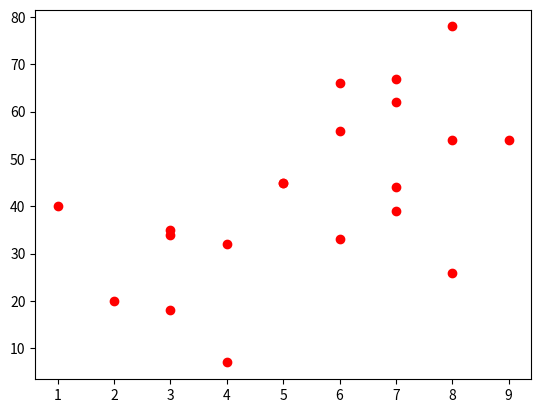

The matplotlib source for this figure:
# Crea un array que contenga el número de horas al día que invierten 20
# personas en ver la televisión y otro array que contenga las edades de dichas
# personas sometidas a una encuesta. Seguidamente, representa los datos
# anteriores en un gráfico de dispersión para comprobar si existe alguna
# correlación entre el número de horas dedicadas en ver TV y la edad del
# individuo.

import matplotlib.pyplot as plt
import numpy as np

array1 = np.array([7, 7, 8, 6, 8, 9, 2, 3, 4, 5, 6, 7, 1, 4, 3, 5, 6, 7, 3, 8])
array2 = np.array([62, 44, 54, 33, 26, 54, 20, 18, 7, 45, 66, 39, 40, 32, 35, 45, 56, 67, 34, 78])

plt.scatter(array1, array2, color='red')

plt.show()